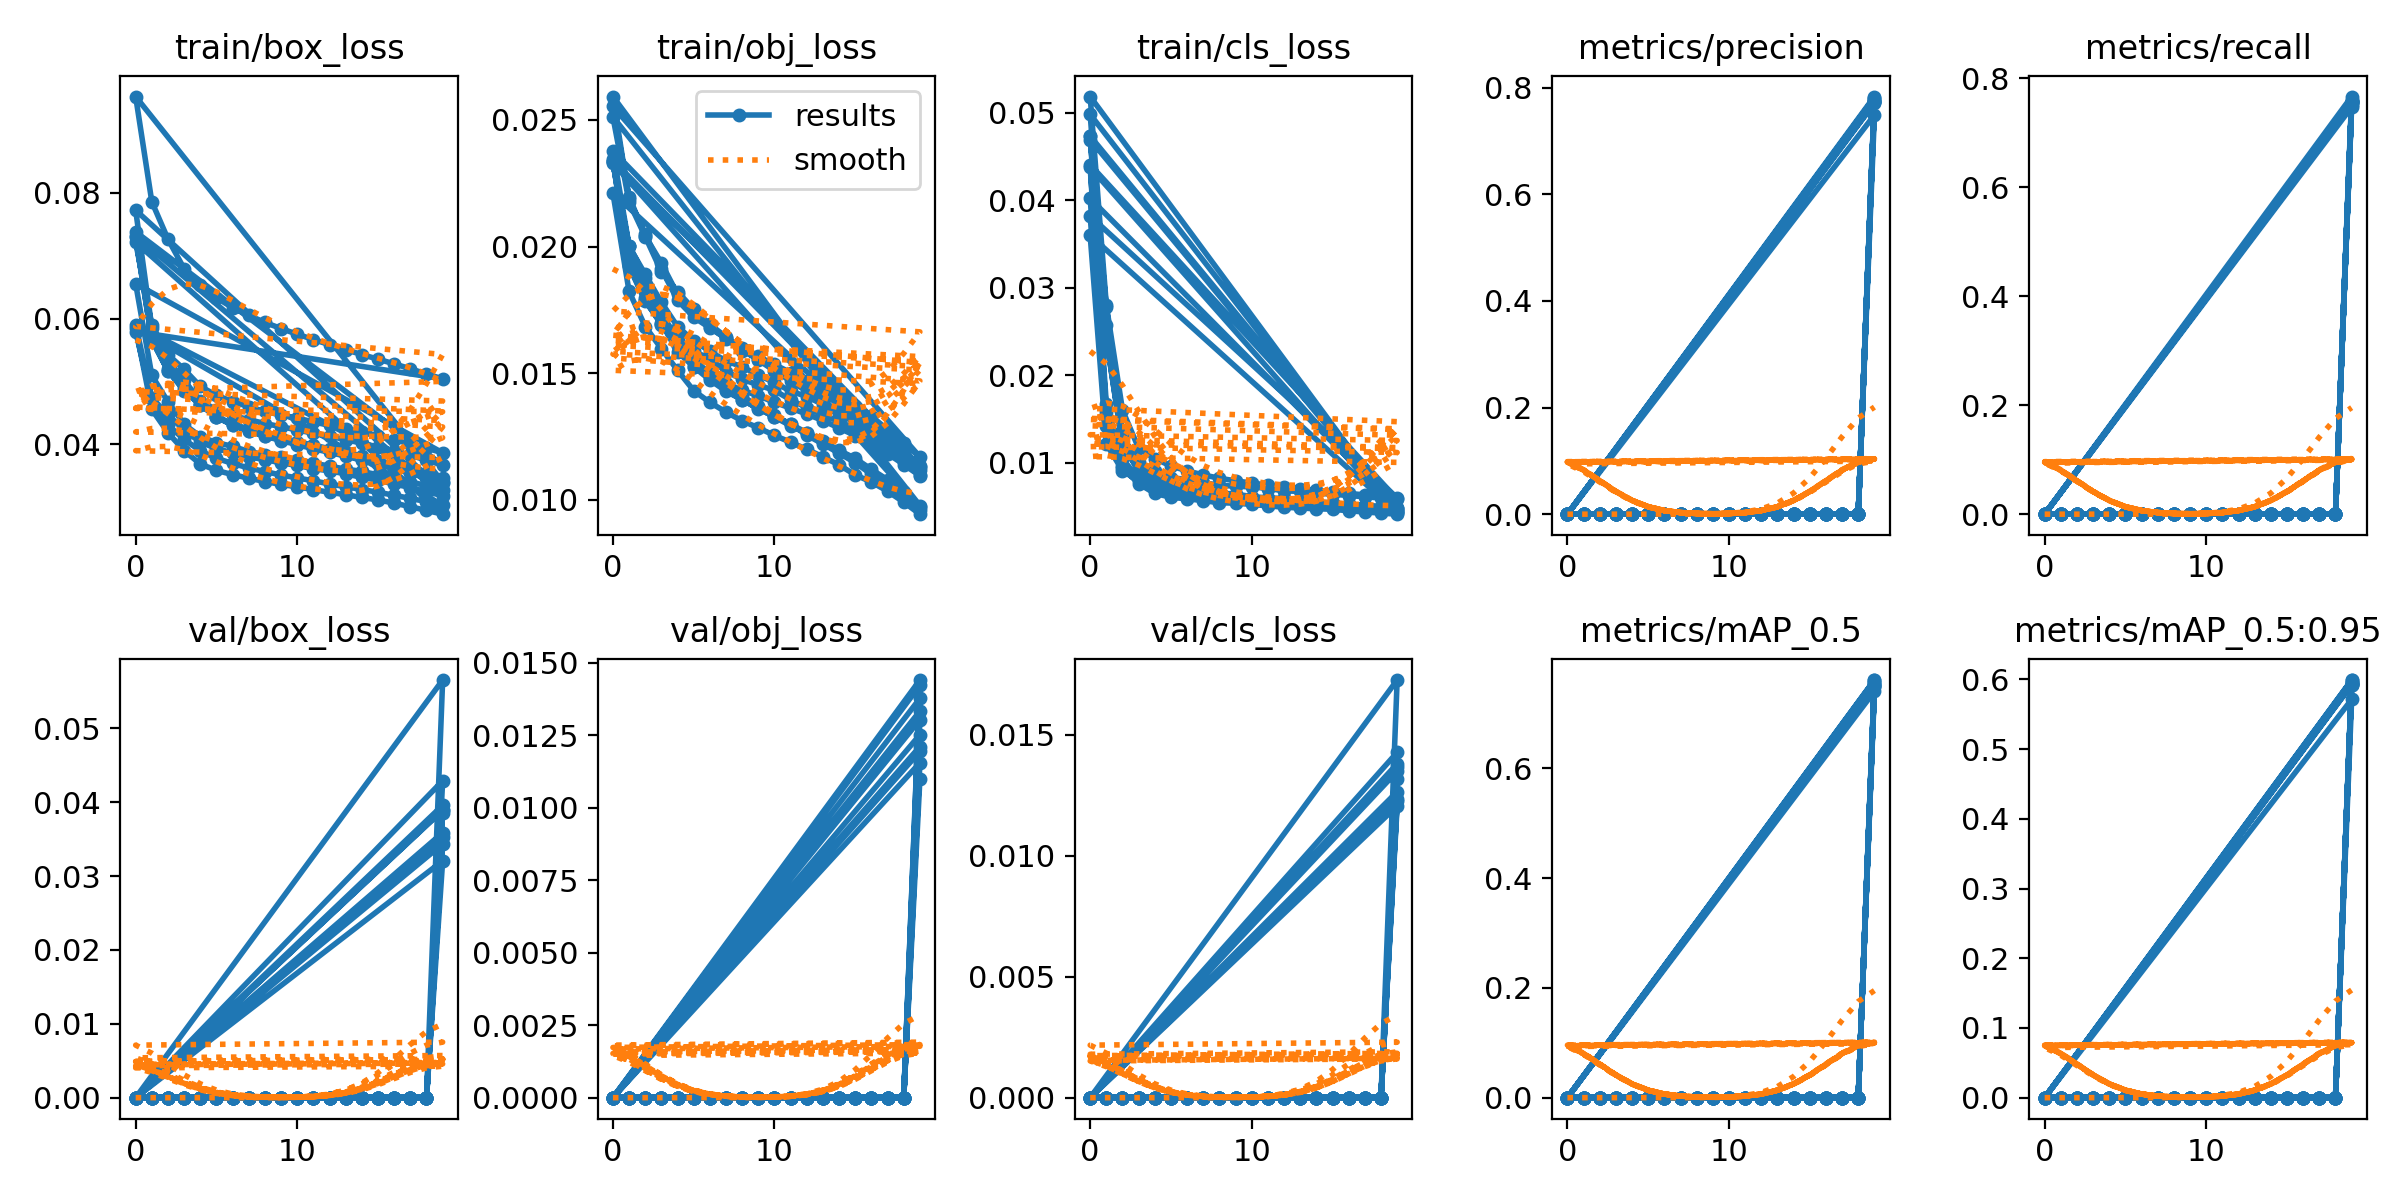

The table this chart was drawn from, first rows:
epoch, train/box_loss, train/obj_loss, train/cls_loss, metrics/precision, metrics/recall, metrics/mAP_0.5, metrics/mAP_0.5:0.95, val/box_loss, val/obj_loss, val/cls_loss, x/lr0, x/lr1, x/lr2
0, 0.0729, 0.02346, 0.04732, 0, 0, 0, 0, 0, 0, 0, 0.07001, 0.003332, 0.003332
1, 0.0566, 0.01939, 0.02421, 0, 0, 0, 0, 0, 0, 0, 0.03972, 0.006365, 0.006365
2, 0.05171, 0.01796, 0.01209, 0, 0, 0, 0, 0, 0, 0, 0.009115, 0.009099, 0.009099
3, 0.04856, 0.01693, 0.009143, 0, 0, 0, 0, 0, 0, 0, 0.00865, 0.00865, 0.00865
4, 0.04628, 0.0161, 0.007924, 0, 0, 0, 0, 0, 0, 0, 0.00865, 0.00865, 0.00865
5, 0.04441, 0.01535, 0.007095, 0, 0, 0, 0, 0, 0, 0, 0.0082, 0.0082, 0.0082
6, 0.0431, 0.01479, 0.006645, 0, 0, 0, 0, 0, 0, 0, 0.00775, 0.00775, 0.00775
7, 0.04212, 0.01434, 0.006298, 0, 0, 0, 0, 0, 0, 0, 0.0073, 0.0073, 0.0073
8, 0.04133, 0.01395, 0.006008, 0, 0, 0, 0, 0, 0, 0, 0.00685, 0.00685, 0.00685
9, 0.04061, 0.0136, 0.005858, 0, 0, 0, 0, 0, 0, 0, 0.0064, 0.0064, 0.0064
10, 0.03996, 0.01327, 0.005606, 0, 0, 0, 0, 0, 0, 0, 0.00595, 0.00595, 0.00595
11, 0.03931, 0.01292, 0.005521, 0, 0, 0, 0, 0, 0, 0, 0.0055, 0.0055, 0.0055
12, 0.03875, 0.01263, 0.005339, 0, 0, 0, 0, 0, 0, 0, 0.00505, 0.00505, 0.00505
13, 0.03812, 0.01228, 0.005163, 0, 0, 0, 0, 0, 0, 0, 0.0046, 0.0046, 0.0046
14, 0.03751, 0.01194, 0.005043, 0, 0, 0, 0, 0, 0, 0, 0.00415, 0.00415, 0.00415
15, 0.03688, 0.01158, 0.0049, 0, 0, 0, 0, 0, 0, 0, 0.0037, 0.0037, 0.0037
16, 0.03616, 0.01113, 0.00475, 0, 0, 0, 0, 0, 0, 0, 0.00325, 0.00325, 0.00325
17, 0.03543, 0.01068, 0.00461, 0, 0, 0, 0, 0, 0, 0, 0.0028, 0.0028, 0.0028
18, 0.03469, 0.01023, 0.004468, 0, 0, 0, 0, 0, 0, 0, 0.00235, 0.00235, 0.00235
19, 0.03386, 0.009695, 0.004317, 0.7733, 0.7603, 0.7604, 0.5989, 0.03896, 0.0121, 0.01205, 0.0019, 0.0019, 0.0019
0, 0.05897, 0.0233, 0.03596, 0, 0, 0, 0, 0, 0, 0, 0.06804, 0.003551, 0.003551
1, 0.0474, 0.02001, 0.01214, 0, 0, 0, 0, 0, 0, 0, 0.03575, 0.006781, 0.006781
2, 0.04473, 0.0189, 0.009106, 0, 0, 0, 0, 0, 0, 0, 0.009094, 0.009094, 0.009094
3, 0.04227, 0.0178, 0.007874, 0, 0, 0, 0, 0, 0, 0, 0.009094, 0.009094, 0.009094
4, 0.04037, 0.01684, 0.006923, 0, 0, 0, 0, 0, 0, 0, 0.008641, 0.008641, 0.008641
5, 0.03936, 0.01628, 0.006593, 0, 0, 0, 0, 0, 0, 0, 0.008188, 0.008188, 0.008188
6, 0.03866, 0.01586, 0.006374, 0, 0, 0, 0, 0, 0, 0, 0.007735, 0.007735, 0.007735
7, 0.03802, 0.01548, 0.006038, 0, 0, 0, 0, 0, 0, 0, 0.007282, 0.007282, 0.007282
8, 0.03759, 0.01525, 0.005994, 0, 0, 0, 0, 0, 0, 0, 0.006829, 0.006829, 0.006829
9, 0.03707, 0.01492, 0.005843, 0, 0, 0, 0, 0, 0, 0, 0.006376, 0.006376, 0.006376
10, 0.03667, 0.01463, 0.005596, 0, 0, 0, 0, 0, 0, 0, 0.005923, 0.005923, 0.005923
11, 0.03615, 0.01429, 0.005594, 0, 0, 0, 0, 0, 0, 0, 0.00547, 0.00547, 0.00547
12, 0.03581, 0.01408, 0.005476, 0, 0, 0, 0, 0, 0, 0, 0.005017, 0.005017, 0.005017
13, 0.03533, 0.01375, 0.00531, 0, 0, 0, 0, 0, 0, 0, 0.004563, 0.004563, 0.004563
14, 0.03477, 0.01337, 0.005141, 0, 0, 0, 0, 0, 0, 0, 0.00411, 0.00411, 0.00411
15, 0.03432, 0.01305, 0.005025, 0, 0, 0, 0, 0, 0, 0, 0.003657, 0.003657, 0.003657
16, 0.03371, 0.01259, 0.004899, 0, 0, 0, 0, 0, 0, 0, 0.003204, 0.003204, 0.003204
17, 0.03316, 0.01219, 0.004779, 0, 0, 0, 0, 0, 0, 0, 0.002751, 0.002751, 0.002751
18, 0.03249, 0.01167, 0.004644, 0, 0, 0, 0, 0, 0, 0, 0.002298, 0.002298, 0.002298
19, 0.03186, 0.01119, 0.004513, 0.7761, 0.7556, 0.7515, 0.5945, 0.03531, 0.01303, 0.01379, 0.001845, 0.001845, 0.001845
0, 0.07315, 0.02338, 0.04691, 0, 0, 0, 0, 0, 0, 0, 0.06947, 0.003278, 0.003278
1, 0.05658, 0.01926, 0.02418, 0, 0, 0, 0, 0, 0, 0, 0.04016, 0.006263, 0.006263
2, 0.05168, 0.01787, 0.01204, 0, 0, 0, 0, 0, 0, 0, 0.01055, 0.008952, 0.008952
3, 0.0487, 0.01691, 0.009079, 0, 0, 0, 0, 0, 0, 0, 0.00865, 0.00865, 0.00865
4, 0.04631, 0.01605, 0.007822, 0, 0, 0, 0, 0, 0, 0, 0.00865, 0.00865, 0.00865
5, 0.04432, 0.01525, 0.007017, 0, 0, 0, 0, 0, 0, 0, 0.0082, 0.0082, 0.0082
6, 0.04309, 0.01473, 0.00655, 0, 0, 0, 0, 0, 0, 0, 0.007749, 0.007749, 0.007749
7, 0.04216, 0.01429, 0.006214, 0, 0, 0, 0, 0, 0, 0, 0.007299, 0.007299, 0.007299
8, 0.04142, 0.01394, 0.006005, 0, 0, 0, 0, 0, 0, 0, 0.006849, 0.006849, 0.006849
9, 0.04072, 0.01359, 0.005773, 0, 0, 0, 0, 0, 0, 0, 0.006399, 0.006399, 0.006399
10, 0.0401, 0.01328, 0.005627, 0, 0, 0, 0, 0, 0, 0, 0.005949, 0.005949, 0.005949
11, 0.03949, 0.01299, 0.00548, 0, 0, 0, 0, 0, 0, 0, 0.005499, 0.005499, 0.005499
12, 0.0389, 0.01264, 0.005276, 0, 0, 0, 0, 0, 0, 0, 0.005049, 0.005049, 0.005049
13, 0.03827, 0.01232, 0.00513, 0, 0, 0, 0, 0, 0, 0, 0.004598, 0.004598, 0.004598
14, 0.03761, 0.01195, 0.005001, 0, 0, 0, 0, 0, 0, 0, 0.004148, 0.004148, 0.004148
15, 0.03705, 0.01163, 0.004875, 0, 0, 0, 0, 0, 0, 0, 0.003698, 0.003698, 0.003698
16, 0.03632, 0.0112, 0.004746, 0, 0, 0, 0, 0, 0, 0, 0.003248, 0.003248, 0.003248
17, 0.03562, 0.01079, 0.004594, 0, 0, 0, 0, 0, 0, 0, 0.002798, 0.002798, 0.002798
18, 0.03487, 0.01032, 0.004446, 0, 0, 0, 0, 0, 0, 0, 0.002348, 0.002348, 0.002348
19, 0.03403, 0.009767, 0.004295, 0.7724, 0.7579, 0.755, 0.595, 0.03889, 0.01194, 0.01225, 0.001898, 0.001898, 0.001898
... 143 more rows
